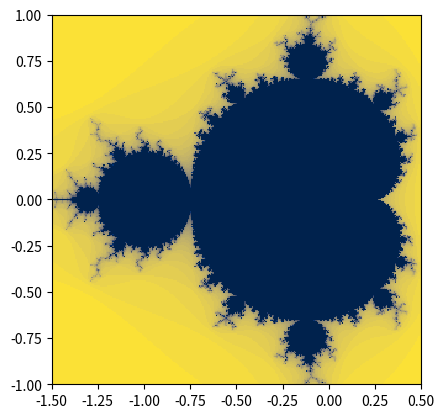

The matplotlib source for this figure:
#!/usr/bin/env python
# coding: utf-8

# # 9.0 Performance programming

# *Estimated time for this notebook: 10 minutes*

# We've spent most of this course looking at how to make code readable and reliable. For research work, it is often also important that code is efficient: that it does what it needs to do *quickly*.

# It is very hard to work out beforehand whether code will be efficient or not: it is essential to *Profile* code, to measure its performance, to determine what aspects of it are slow.

# When we looked at Functional programming, we claimed that code which is conceptualised in terms of actions on whole data-sets rather than individual elements is more efficient. Let's measure the performance of some different ways of implementing some code and see how they perform.

# ## Two Mandelbrots

# You're probably familiar with a famous fractal called the [Mandelbrot Set](https://www.youtube.com/watch?v=ZDU40eUcTj0).

# For a complex number $c$, $c$ is in the Mandelbrot set if the series $z_{i+1}=z_{i}^2+c$ (with $z_0=0$) does not tend to infinity.
# Traditionally, we plot a color showing how many steps are needed before $\left|z_i\right|>2$. At this point we are sure that $c$ is *not* in the Mandelbrot set as the series will diverge.

# Here's a trivial python implementation:

# In[1]:


def mandel1(position, limit=50):

    value = position

    while abs(value) < 2:
        limit -= 1
        value = value**2 + position
        if limit < 0:
            return 0

    return limit


# In[2]:


xmin = -1.5
ymin = -1.0
xmax = 0.5
ymax = 1.0
resolution = 300
xstep = (xmax - xmin) / resolution
ystep = (ymax - ymin) / resolution
xs = [(xmin + xstep * i) for i in range(resolution)]
ys = [(ymin + ystep * i) for i in range(resolution)]


# In[3]:


get_ipython().run_cell_magic('timeit', '', 'data = [[mandel1(complex(x, y)) for x in xs] for y in ys]\n')


# In[4]:


data1 = [[mandel1(complex(x, y)) for x in xs] for y in ys]


# In[5]:


get_ipython().run_line_magic('matplotlib', 'inline')
import matplotlib.pyplot as plt

plt.set_cmap("cividis")  # use a CVD-friendly palette
plt.imshow(data1, interpolation="none", extent=[xmin, xmax, ymin, ymax])


# We will learn this lesson how to make a version of this code which works Ten Times faster:

# In[6]:


import numpy as np


# Do not worry about how this function works - it will be covered in detail later
def mandel_numpy(position, limit=50):
    value = position
    diverged_at_count = np.zeros(position.shape)
    while limit > 0:
        limit -= 1
        value = value**2 + position
        diverging = value * np.conj(value) > 4
        first_diverged_this_time = np.logical_and(diverging, diverged_at_count == 0)
        diverged_at_count[first_diverged_this_time] = limit
        value[diverging] = 2

    return diverged_at_count


# In[7]:


ymatrix, xmatrix = np.mgrid[ymin:ymax:ystep, xmin:xmax:xstep]


# In[8]:


values = xmatrix + 1j * ymatrix


# In[9]:


data_numpy = mandel_numpy(values)


# In[10]:


get_ipython().run_line_magic('matplotlib', 'inline')

plt.imshow(data_numpy, interpolation="none", extent=[xmin, xmax, ymin, ymax])


# In[11]:


get_ipython().run_cell_magic('timeit', '', 'data_numpy = mandel_numpy(values)\n')


# Note we get the same answer:

# In[12]:


(data_numpy == data1).all()

